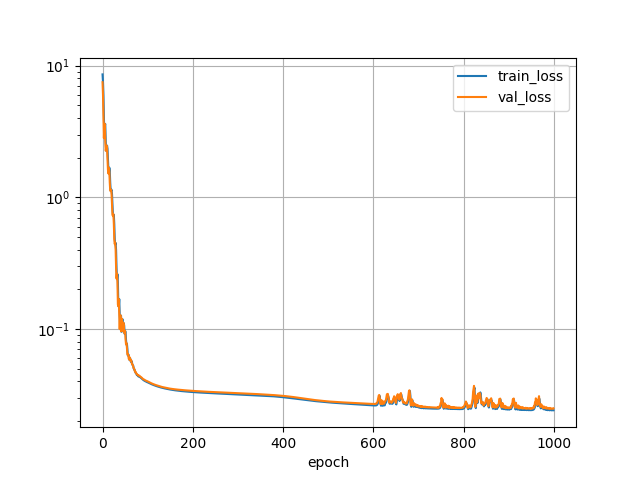

Source data for this figure (header and first rows):
epoch, train_loss, val_loss, val_mae, val_mre, val_mse, n
0, 8.579, 7.55, 32.88, 0.774, 3893, 0
1, 7.481, 6.062, 32.4, 0.711, 3861, 0
2, 5.996, 4.252, 31.53, 0.7297, 3781, 0
3, 4.197, 2.855, 31.12, 1.469, 3556, 0
4, 2.825, 3.463, 38.67, 5.692, 3480, 0
5, 3.505, 3.578, 40.67, 6.35, 3548, 0
6, 3.633, 2.708, 33.02, 3.529, 3149, 0
7, 2.731, 2.266, 30.22, 1.762, 3319, 0
8, 2.26, 2.352, 29.93, 1.065, 3493, 0
9, 2.331, 2.478, 29.93, 0.8355, 3554, 0
10, 2.456, 2.339, 29.61, 0.787, 3520, 0
11, 2.32, 1.968, 28.77, 0.8481, 3378, 0
12, 1.946, 1.586, 27.33, 1.068, 3071, 0
13, 1.57, 1.504, 27.04, 1.624, 2641, 0
14, 1.506, 1.68, 29.93, 2.244, 2651, 0
15, 1.694, 1.53, 29, 1.999, 2601, 0
16, 1.537, 1.234, 25.99, 1.343, 2508, 0
17, 1.223, 1.128, 25.07, 0.8844, 2707, 0
18, 1.103, 1.178, 25.4, 0.6759, 2897, 0
19, 1.145, 1.186, 25.46, 0.6, 2944, 0
20, 1.149, 1.062, 24.83, 0.5881, 2836, 0
21, 1.024, 0.8685, 23.65, 0.6419, 2575, 0
22, 0.83, 0.7506, 23.18, 0.7993, 2280, 0
23, 0.7101, 0.7709, 24.71, 1.041, 2313, 0
24, 0.7285, 0.7749, 26.24, 1.133, 2491, 0
25, 0.7299, 0.6417, 23.67, 0.9167, 2146, 0
26, 0.5944, 0.506, 20.75, 0.6199, 1926, 0
27, 0.4593, 0.4808, 20.12, 0.4527, 2034, 0
28, 0.4398, 0.4898, 20.23, 0.4053, 2106, 0
29, 0.4543, 0.4251, 19.26, 0.388, 1949, 0
30, 0.3922, 0.3161, 17.13, 0.3885, 1556, 0
31, 0.2836, 0.2751, 16.06, 0.467, 1170, 0
32, 0.2444, 0.2953, 16.99, 0.5556, 1115, 0
33, 0.2689, 0.2488, 15.54, 0.4945, 945.4, 0
34, 0.2284, 0.1687, 12.01, 0.3377, 711.2, 0
35, 0.1532, 0.1646, 11.2, 0.2732, 766.6, 0
36, 0.1516, 0.1833, 11.45, 0.2832, 773.1, 0
37, 0.1718, 0.1436, 9.54, 0.2603, 546, 0
38, 0.1342, 0.1045, 9.003, 0.254, 466.3, 0
39, 0.09935, 0.124, 13.05, 0.3185, 1127, 0
40, 0.1233, 0.128, 14.62, 0.3302, 1542, 0
41, 0.1285, 0.09918, 10.69, 0.2646, 949.6, 0
42, 0.09647, 0.1072, 9.026, 0.2568, 510.5, 0
43, 0.0999, 0.1292, 9.486, 0.2769, 429.8, 0
44, 0.1191, 0.1154, 9.297, 0.2657, 476.3, 0
45, 0.1064, 0.09873, 9.457, 0.2583, 761.1, 0
46, 0.09384, 0.1084, 11.26, 0.2918, 1205, 0
47, 0.1076, 0.1102, 10.98, 0.2992, 1118, 0
48, 0.1101, 0.09739, 8.823, 0.2678, 606.8, 0
49, 0.0944, 0.09976, 8.328, 0.2583, 336.9, 0
50, 0.09336, 0.1073, 8.495, 0.2588, 298.7, 0
51, 0.09946, 0.09689, 8.133, 0.2504, 280.3, 0
52, 0.09045, 0.08214, 7.471, 0.2411, 274.8, 0
53, 0.07874, 0.08025, 7.402, 0.247, 324.8, 0
54, 0.07943, 0.07837, 7.448, 0.2467, 326.4, 0
55, 0.07799, 0.06933, 7.055, 0.2239, 258.1, 0
56, 0.06751, 0.06705, 6.9, 0.2059, 246.8, 0
57, 0.06324, 0.07044, 7.032, 0.2008, 278.1, 0
58, 0.06554, 0.06697, 6.904, 0.1961, 274.7, 0
59, 0.06215, 0.06115, 6.969, 0.2012, 253.7, 0
... 9,940 more rows
